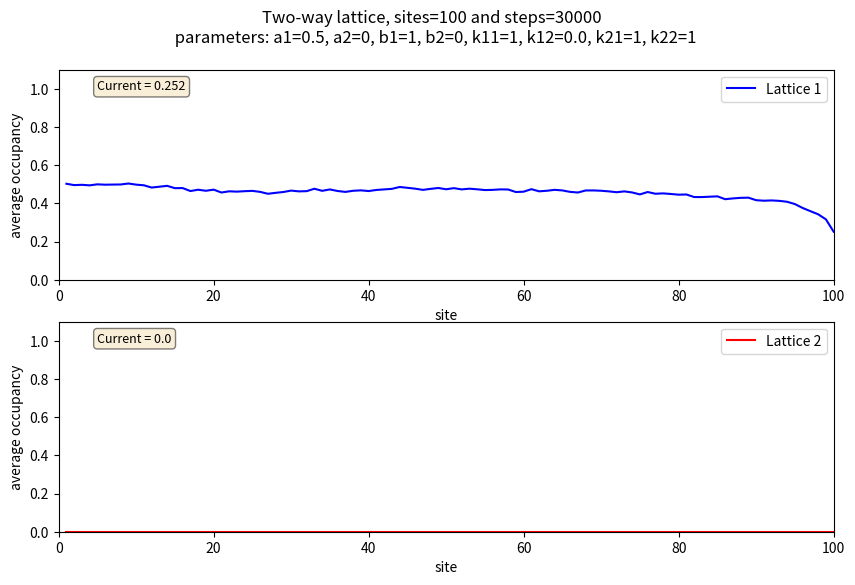

Python code for this plot: (Note: this script raises an exception after producing the figure.)
# first version of two way lattice for getting more densities
import numpy as np
import numpy.random as rd
import random as random
import scipy
import matplotlib as mpl
import matplotlib.pyplot as plt
from os import path
from datetime import datetime
now = datetime.now()

#parameters
N = 100     # number of sites
a1 = 0.5     # injection probability at lattice 1
a2 = 0     # injection probability at lattice 2
b1 = 1      # removal probability at lattice 1
b2 = 0      # removal probability at lattice 2
k11 = 1    # steping probability for particle 1 in lattice 1
k12 = 1    # steping probability for particle 1 to lattice 2
k21 = 1     # steping probability for particle 2 to lattice 1
k22 = 1     # steping probability for particle 2 in lattice 2

k12_values = [round(i, 2) for i in np.linspace(0,1,11)]#np.linspace(0,1,11)

steps = 30000     #steps
steady_state = 10000 #10000    #after the transient phase

#init
L1 = np.zeros(N)    #initialize lattice 1
L2 = np.zeros(N)    #initialize lattice 2
#init the current measurement variables 'passed_particles'
passed_particles1 = 0  #particles which passes 0th site in latice 1
passed_particles2 = 0  #particles which passed 0th site in latice 2
current1 = 0
current2 = 0

densities1 = np.zeros(N) #average occupation density for each site in lattice 1
densities2 = np.zeros(N) #average occupation density for each site in lattice 2
#densities_a1 = np.zeros(steps_a) # densities corresponding to different initial a

#update ftion
def update(i):
    global passed_particles1,passed_particles2
    #insertion a1
    if i==0:
        if L1[0]==0 and rd.rand()<a1:
            L1[0]=1
            passed_particles1 +=1
    #in case there site = 1 there is particle 2 which should leave
    elif i==1 and L1[0]==2 and rd.rand()<b2: #in case there is particle 2 it leaves
        L1[0]=0

    #insertion a2
    elif i==N+1:
        if L2[0]==0 and rd.rand()<a2:
            L2[0]=2
            passed_particles2 +=1
    #in case site = 2N+1 and there is particle 1 it leaves
    elif i==N+2 and L2[0]==1 and rd.rand()<b2: #in case there is particle 1 it leaves
        L2[0]=0

    #removal b1
    elif i==N and rd.rand()<b1:
        if L1[-1]>0:
            L1[-1]=0

    #removal b2
    elif i==2*N+1 and rd.rand()<b2:
        if L2[-1]>0:
            L2[-1]=0


    #regular site lattice 1
    elif i>0 and i < N:
        i = i-1
        #update particle 1
        if L1[i]==1:
            #make a step
            if L1[i+1]==0 and rd.rand()<k11:
                L1[i]=0
                L1[i+1]=1

            #overtake
            elif L1[i+1]>0 and L2[-i-2]==0 and rd.rand()<k12:
                L1[i]=0
                L2[-i-2]=1

        #update particle 2
        if L1[i]==2:

            #finish overtaking
            if L2[-i]==0 and rd.rand()<k21:
                L1[i]=0
                L2[-i]=2
                if i == int(N/2):           ###
                    passed_particles1 +=1   ### #adding to the current in the second lattice (super coarse)


            #continue in the opposite lane
            elif L1[i-1]==0 and rd.rand()<k21:
                L1[i]=0
                L1[i-1]=2
                if i == int(N/2):           ###
                    passed_particles1 +=1   ### #adding to the current in the second lattice (super coarse)

    #regular site lattice 2
    elif i>N and i<2*N+1:
        i = i-N-2
        assert(i>=0 and i<=N)

        #update particle 2
        if L2[i]==2:
            #make a step
            if L2[i+1]==0 and rd.rand()<k22:
                L2[i]=0
                L2[i+1]=2

            #overtake
            elif L2[i+1]>0 and L1[-i-2]==0 and rd.rand()<k21:
                L2[i]=0
                L1[-i-2]=2

        #update particle 1
        if L2[i]==1:
            #finish overtaking
            if L1[-i]==0 and rd.rand()<k12:
                L2[i]=0
                L1[-i]=1
                if i == int(N/2):           ###
                    passed_particles2 +=1   ### #adding to the current in the second lattice (super coarse)


            #continue in the opposite lane
            elif L2[i-1]==0 and rd.rand()<k12:
                if not i==0:
                    L2[i]=0
                    L2[i-1]=1

                    if i == int(N/2):           ###
                        passed_particles2 +=1   ### #adding to the current in the second lattice (super coarse)


#lets you update the lattice with optional parameters. This is useful in the Stuck_position()
def update_par(i, A1, A2, B1, B2, K11, K22, K12, K21):

    #insertion a1
    if i==0:
        if L1[0]==0 and rd.rand()<A1:
            L1[0]=1
            return 1
        else:
            return 0
    #in case there site = 1 there is particle 2 which should leave
    elif i==1 and L1[0]==2 and rd.rand()<B2: #in case there is particle 2 it leaves
        L1[0]=0
        return 1
    #insertion a2
    elif i==N+1:
        if L2[0]==0 and rd.rand()<A2:
            L2[0]=2
            return 1
        else:
            return 0
    #in case site = 2N+1 and there is particle 1 it leaves
    elif i==N+2 and L2[0]==1 and rd.rand()<B2: #in case there is particle 1 it leaves
        L2[0]=0
        return 1
    #removal b1
    elif i==N and rd.rand()<B1:
        if L1[-1]>0:
            L1[-1]=0
            return 1
        else:
            return 0
    #removal b2
    elif i==2*N+1 and rd.rand()<B1:
        if L2[-1]>0:
            L2[-1]=0
            return 1
        else:
            return 0

    #regular site lattice 1
    elif i>0 and i < N:
        i = i-1

        if L1[i]==0: #nothing can change with no particle available
            return 0

        #update particle 1
        if L1[i]==1:
            #make a step
            if L1[i+1]==0 and rd.rand()<K11:
                L1[i]=0
                L1[i+1]=1
                return 1

            #overtake
            elif L1[i+1]>0 and L2[-i-2]==0 and rd.rand()<K12:
                L1[i]=0
                L2[-i-2]=1

                return 1
            else:
                return 0
        #update particle 2
        if L1[i]==2:

            if L2[i]==0: #nothing can change with no particle available
                return 0

            #finish overtaking
            if L2[-i]==0 and rd.rand()<K21:
                L1[i]=0
                L2[-i]=2
                return 1

            #continue in the opposite lane
            elif L1[i-1]==0 and rd.rand()<K21:
                L1[i]=0
                L1[i-1]=2
                return 1
            else:
                return 0



    #regular site lattice 2
    elif i>N:
        i = i-N-2
        assert(i>=0 and i<=N)

        #update particle 2
        if L2[i]==2:
            #make a step
            if L2[i+1]==0 and rd.rand()<K22:
                L2[i]=0
                L2[i+1]=2
                return 1
            #overtake
            elif L2[i+1]>0 and L1[-i-2]==0 and rd.rand()<K21:
                L2[i]=0
                L1[-i-2]=2
                return 1
            else:
                return 0
        #update particle 1
        elif L2[i]==1:
            #finish overtaking
            if L1[-i]==0 and rd.rand()<K12:
                L2[i]=0
                L1[-i]=1
                return 1
            #continue in the opposite lane
            elif L2[i-1]==0 and rd.rand()<K12:
                if not i==0:
                    L2[i]=0
                    L2[i-1]=1
                    return 1
            else:
                return 0
        else:
            return 0
    else:
        return 0

#does not update the lattice but it just outputs bool whether a move is possible. This is useful in the Stuck_position()
def update_bool(i, A1, A2, B1, B2, K11, K22, K12, K21):

    #insertion a1
    if i==0:
        if L1[0]==0 and rd.rand()<A1:
            #L1[0]=1
            return 1
        else:
            return 0
    #in case there site = 1 there is particle 2 which should leave
    elif i==1 and L1[0]==2 and rd.rand()<B2: #in case there is particle 2 it leaves
        #L1[0]=0
        return 1
    #insertion a2
    elif i==N+1:
        if L2[0]==0 and rd.rand()<A2:
            #L2[0]=2
            return 1
        else:
            return 0
    #in case site = 2N+1 and there is particle 1 it leaves
    elif i==N+2 and L2[0]==1 and rd.rand()<B2: #in case there is particle 1 it leaves
        #L2[0]=0
        return 1
    #removal b1
    elif i==N and rd.rand()<B1:
        if L1[-1]>0:
            #L1[-1]=0
            return 1
        else:
            return 0
    #removal b2
    elif i==2*N+1 and rd.rand()<B1:
        if L2[-1]>0:
            #L2[-1]=0
            return 1
        else:
            return 0

    #regular site lattice 1
    elif i>0 and i < N:
        i = i-1

        if L1[i]==0: #nothing can change with no particle available
            return 0

        #update particle 1
        if L1[i]==1:
            #make a step
            if L1[i+1]==0 and rd.rand()<K11:
                #L1[i]=0
                #L1[i+1]=1
                return 1

            #overtake
            elif L1[i+1]>0 and L2[-i-2]==0 and rd.rand()<K12:
                #L1[i]=0
                #L2[-i-2]=1

                return 1
            else:
                return 0
        #update particle 2
        if L1[i]==2:

            if L2[i]==0: #nothing can change with no particle available
                return 0

            #finish overtaking
            if L2[-i]==0 and rd.rand()<K21:
                #L1[i]=0
                #L2[-i]=2
                return 1

            #continue in the opposite lane
            elif L1[i-1]==0 and rd.rand()<K21:
                #L1[i]=0
                #L1[i-1]=2
                return 1
            else:
                return 0



    #regular site lattice 2
    elif i>N:
        i = i-N-2
        assert(i>=0 and i<=N)

        #update particle 2
        if L2[i]==2:
            #make a step
            if L2[i+1]==0 and rd.rand()<K22:
                #L2[i]=0
                #L2[i+1]=2
                return 1
            #overtake
            elif L2[i+1]>0 and L1[-i-2]==0 and rd.rand()<K21:
                #L2[i]=0
                #L1[-i-2]=2
                return 1
            else:
                return 0
        #update particle 1
        elif L2[i]==1:
            #finish overtaking
            if L1[-i]==0 and rd.rand()<K12:
                #L2[i]=0
                #L1[-i]=1
                return 1
            #continue in the opposite lane
            elif L2[i-1]==0 and rd.rand()<K12:
                if not i==0:
                    #L2[i]=0
                    #L2[i-1]=1
                    return 1
            else:
                return 0
        else:
            return 0
    else:
        return 0

#display both lattices, in the correct orientation
def Display():
    l1 = L1
    l2 = np.flip(L2) #L2 goes in the opposite direction

    print(l1)
    print(l2)

#another way of displaying my two lattices
def DisplayNice():
    l1 = L1
    l2 = np.flip(L2) #L2 goes in the opposite direction

    for i in l1:
        print('|', end = '')
        if i==1:
            print('o>', end = '')
        if i==2:
            print('<o', end = '')
        elif i==0:
            print('  ', end = '')
        #print('|', end = '')
    print('|', end = '')
    print('\n')

    for i in l2:
        print('|', end = '')
        if i==1:
            print('o>', end = '')
        if i==2:
            print('<o', end = '')
        elif i==0:
            print('  ', end = '')
        #print('|', end = '')
    print('|', end = '')
    print('\n')

#determines whether lattice is in a stuck position, returns a bool, True=lattice is stuck
def stuck_position():
    unstuck = 0
    for i in range(2*N+2):
        unstuck = unstuck + update_bool(i, 1,1,1,1,1,1,1,1)
    if unstuck > 0:
        return False
    if unstuck == 0:
        return True

    #this checks whether the update_par returns None (that would be an error)
#while True:
#    site = rd.randint(0,2*N+2)
#    if update_par(site, 1,1,1,1,1,1,1,1)==None:
#        print('omg no')

###########################################################################


#changing k12:
for k12 in k12_values:
    #k12 = k12_values[m]
    print(k12)
    #init:
    current1 = 0
    current2 = 0
    densities1 = np.zeros(N)
    densities2 = np.zeros(N)

    #maybe I should empty the lattice here?

    for i in range(steps):
        for j in range(2*N+2):
            site = rd.randint(0,2*N+2)
            update(site)

        #cutoff (steady state) period
        if i == steady_state: #we start measuring from 0
                passed_particles1 = 0
                passed_particles2 = 0

        #update site densities
        if i>=steady_state:
            l1 = L1>0           #remove ones and twos -> boolean
            l1 = l1.astype(int) #make them integers
            l2 = L2>0           #remove ones and twos -> boolean
            l2 = l2.astype(int) #make them integers

            for k in range(N):
                densities1[k] += l1[k]/(steps-steady_state)    #add only a weighted part of the density
                densities2[k] += l2[k]/(steps-steady_state)    #add only a weighted part of the density

            #DisplayNice()

    current1 = passed_particles1/(steps-steady_state)
    current2 = passed_particles2/(steps-steady_state)

    #print('currents: ')
    #print(current1, " ",current2 )
    #print(densities1)
    #print(densities2)

    #saving the density profile into a txt file:
    '''
    Name = "density_profileN%sa1_%sb1_%sa2_%sb2_%s"%(N,a1,b1,a2,b2)
    heading = "site \t DENSITY"
    sites = np.arange(N)
    data = sites,densities1,densities2
    data = np.array(data)
    data = np.transpose(data)
    fmt = "%-10d", "%-10.3f", "%-10.3f"
    np.savetxt(Name, data, fmt = fmt, delimiter = "\t", header = heading)
    '''


    #plotting the density profiles
    fig, (ax1, ax2) = plt.subplots(2)
    fig.suptitle('Two-way lattice, sites=%s and steps=%s \n parameters: a1=%s, a2=%s, b1=%s, b2=%s, k11=%s, k12=%s, k21=%s, k22=%s'%(N, steps, a1, a2,b1,b2,k11,k12,k21,k22))
    ax1.plot(range(1,N+1),densities1, linestyle = '-', color = 'blue', label = 'Lattice 1')
    ax1.set_ylim([0,1.1])
    ax1.set_xlim([0,N])
    ax1.set_xlabel('site')
    ax1.set_ylabel('average occupancy')
    props = dict(boxstyle='round', facecolor='wheat', alpha=0.5)
    ax1.text(0.05, 0.95, "Current = %s"%round(current1,3), transform=ax1.transAxes, fontsize=9,
            verticalalignment='top', bbox=props)
    ax1.legend(loc = 1)
    ax2.plot(range(1,N+1),densities2, linestyle = '-', color = 'red', label = 'Lattice 2')
    ax2.set_ylim([0,1.1])
    ax2.set_xlim([0,N])
    ax2.set_xlabel('site')
    ax2.set_ylabel('average occupancy')
    ax2.legend(loc = 1)     #loc 0  = best, loc 1 = right top
    ax2.text(0.05, 0.95, "Current = %s"%round(current2,3), transform=ax2.transAxes, fontsize=9,
            verticalalignment='top', bbox=props)
    fig.set_size_inches(10,6)
    #t= now.strftime("%H:%M:%S")
    outpath = '../../img/two-way/multiple/'
    plt.savefig(path.join(outpath,"%s-.png"%(k12)))#plt.savefig('../../img/two-way/multiple/DensityProfile-N%sa1_%sb1_%s-a2_%sb2_%s-%s%s.png'%(N,a1,b1,a2,b2,k12,t))
    #plt.show()
    fig.clf()   #closes the figures (for multiple imgs)
    plt.cla()
    plt.close('all')
